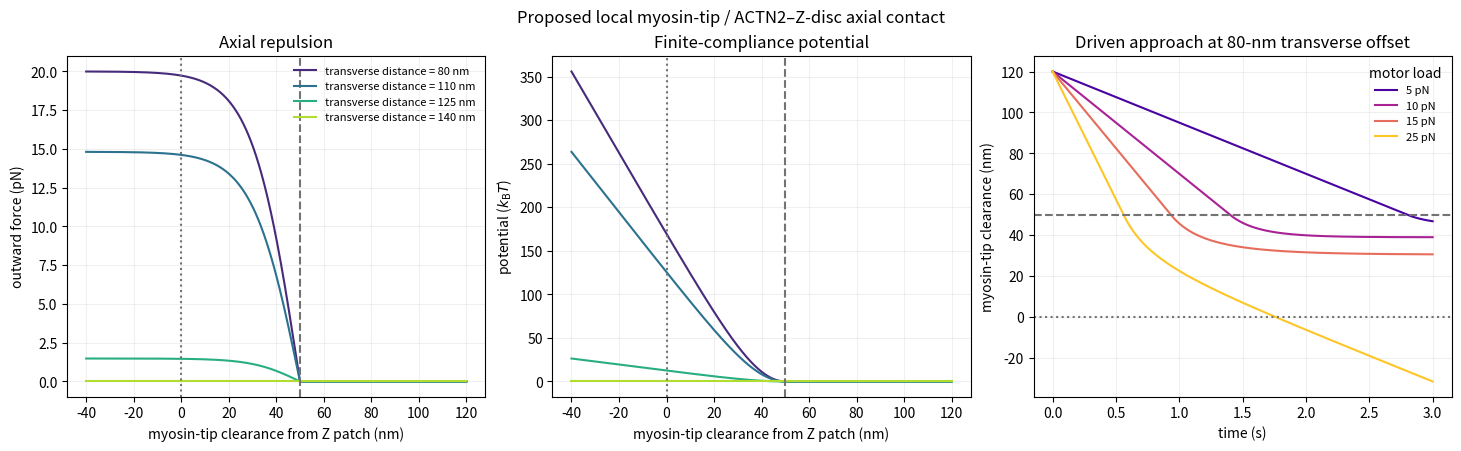

The matplotlib source for this figure:
#!/usr/bin/env python3
"""Standalone visualization of the proposed axial Z-disc/myosin-tip contact.

The model is deliberately independent of the sarcomere simulator.  It plots
the force/potential law and integrates a one-dimensional overdamped approach
under several constant motor loads.
"""

from __future__ import annotations

import argparse
from pathlib import Path

import matplotlib
import numpy as np


def radial_gate(rho: np.ndarray | float, r_flat: float, r_cut: float):
    """Smooth flat-top transverse gate S(rho). Distances are in micrometres."""
    rho_array = np.asarray(rho, dtype=float)
    if not 0.0 <= r_flat < r_cut:
        raise ValueError("Require 0 <= r_flat < r_cut")
    q = np.clip((rho_array - r_flat) / (r_cut - r_flat), 0.0, 1.0)
    gate = 1.0 - 3.0 * q**2 + 2.0 * q**3
    gate = np.where(rho_array <= r_flat, 1.0, gate)
    gate = np.where(rho_array >= r_cut, 0.0, gate)
    return gate


def _log_cosh(value: np.ndarray | float):
    value = np.asarray(value, dtype=float)
    return np.logaddexp(value, -value) - np.log(2.0)


def axial_contact(
    gap: np.ndarray | float,
    rho: np.ndarray | float,
    onset: float,
    stiffness: float,
    force_max: float,
    r_flat: float,
    r_cut: float,
):
    """Return (outward force [pN], potential [pN um])."""
    if stiffness <= 0.0 or force_max <= 0.0:
        raise ValueError("stiffness and force_max must be positive")
    compression = np.maximum(0.0, onset - np.asarray(gap, dtype=float))
    gate = radial_gate(rho, r_flat, r_cut)
    scaled = stiffness * compression / force_max
    force = gate * force_max * np.tanh(scaled)
    potential = gate * force_max**2 / stiffness * _log_cosh(scaled)
    return force, potential


def simulate_approach(
    motor_force: float,
    rho: float,
    onset: float,
    stiffness: float,
    force_max: float,
    r_flat: float,
    r_cut: float,
    mobility: float,
    duration: float,
    dt: float,
    initial_gap: float,
):
    """Overdamped gap dynamics: dg/dt = mobility*(F_repulsion-F_motor)."""
    steps = int(np.ceil(duration / dt)) + 1
    time = np.linspace(0.0, duration, steps)
    gap = np.empty(steps)
    force = np.empty(steps)
    gap[0] = initial_gap
    for index in range(steps - 1):
        force[index] = axial_contact(
            gap[index], rho, onset, stiffness, force_max, r_flat, r_cut
        )[0]
        gap[index + 1] = gap[index] + dt * mobility * (
            force[index] - motor_force
        )
    force[-1] = axial_contact(
        gap[-1], rho, onset, stiffness, force_max, r_flat, r_cut
    )[0]
    return time, gap, force


def build_figure(args: argparse.Namespace):
    import matplotlib.pyplot as plt

    gap = np.linspace(-0.04, 0.12, 600)
    transverse_distances = [0.080, 0.110, 0.125, 0.140]
    colors = plt.cm.viridis(np.linspace(0.12, 0.88, len(transverse_distances)))

    figure, axes = plt.subplots(1, 3, figsize=(14.5, 4.4), constrained_layout=True)
    force_axis, energy_axis, dynamics_axis = axes

    for rho, color in zip(transverse_distances, colors):
        force, potential = axial_contact(
            gap,
            rho,
            args.onset,
            args.stiffness,
            args.force_max,
            args.r_flat,
            args.r_cut,
        )
        label = f"transverse distance = {rho * 1000:.0f} nm"
        force_axis.plot(gap * 1000, force, color=color, label=label)
        energy_axis.plot(gap * 1000, potential / args.kbt, color=color)

    force_axis.axvline(args.onset * 1000, color="0.45", linestyle="--")
    force_axis.axvline(0.0, color="0.45", linestyle=":")
    force_axis.set(
        title="Axial repulsion",
        xlabel="myosin-tip clearance from Z patch (nm)",
        ylabel="outward force (pN)",
    )
    force_axis.legend(frameon=False, fontsize=8)

    energy_axis.axvline(args.onset * 1000, color="0.45", linestyle="--")
    energy_axis.axvline(0.0, color="0.45", linestyle=":")
    energy_axis.set(
        title="Finite-compliance potential",
        xlabel="myosin-tip clearance from Z patch (nm)",
        ylabel=r"potential ($k_\mathrm{B}T$)",
    )

    drive_colors = plt.cm.plasma(np.linspace(0.12, 0.88, len(args.motor_forces)))
    for drive, color in zip(args.motor_forces, drive_colors):
        time, trajectory, _ = simulate_approach(
            drive,
            args.rho,
            args.onset,
            args.stiffness,
            args.force_max,
            args.r_flat,
            args.r_cut,
            args.mobility,
            args.duration,
            args.dt,
            args.initial_gap,
        )
        dynamics_axis.plot(time, trajectory * 1000, color=color, label=f"{drive:g} pN")
    dynamics_axis.axhline(args.onset * 1000, color="0.45", linestyle="--")
    dynamics_axis.axhline(0.0, color="0.45", linestyle=":")
    dynamics_axis.set(
        title=f"Driven approach at {args.rho * 1000:.0f}-nm transverse offset",
        xlabel="time (s)",
        ylabel="myosin-tip clearance (nm)",
    )
    dynamics_axis.legend(title="motor load", frameon=False, fontsize=8)

    for axis in axes:
        axis.grid(alpha=0.18)
    figure.suptitle("Proposed local myosin-tip / ACTN2–Z-disc axial contact")
    return figure


def parse_args() -> argparse.Namespace:
    parser = argparse.ArgumentParser(description=__doc__)
    parser.add_argument("--output", type=Path, default=Path("axial_zdisc_repulsion.png"))
    parser.add_argument("--show", action="store_true")
    parser.add_argument("--onset", type=float, default=0.050, help="um")
    parser.add_argument("--stiffness", type=float, default=1000.0, help="pN/um")
    parser.add_argument("--force-max", type=float, default=20.0, help="pN")
    parser.add_argument("--r-flat", type=float, default=0.100, help="um")
    parser.add_argument("--r-cut", type=float, default=0.130, help="um")
    parser.add_argument("--rho", type=float, default=0.080, help="um")
    parser.add_argument("--mobility", type=float, default=0.005, help="um/(pN s)")
    parser.add_argument("--duration", type=float, default=3.0, help="s")
    parser.add_argument("--dt", type=float, default=0.001, help="s")
    parser.add_argument("--initial-gap", type=float, default=0.120, help="um")
    parser.add_argument(
        "--motor-forces",
        type=float,
        nargs="+",
        default=[5.0, 10.0, 15.0, 25.0],
        help="pN",
    )
    parser.add_argument("--kbt", type=float, default=0.00428, help="pN um")
    return parser.parse_args()


def main() -> None:
    args = parse_args()
    if not args.show:
        matplotlib.use("Agg")
    figure = build_figure(args)
    args.output.parent.mkdir(parents=True, exist_ok=True)
    figure.savefig(args.output, dpi=180, bbox_inches="tight")
    print(args.output.resolve())
    if args.show:
        import matplotlib.pyplot as plt

        plt.show()


if __name__ == "__main__":
    main()
